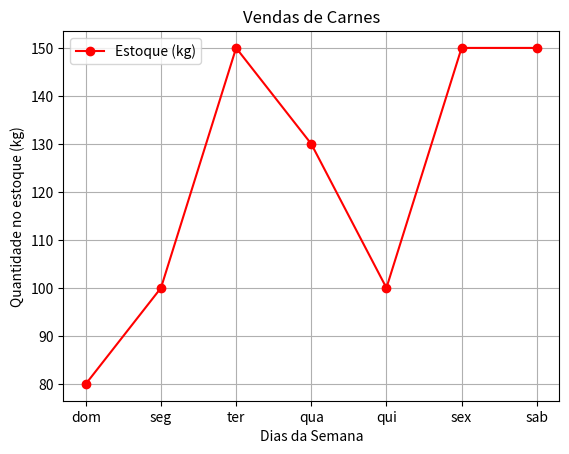
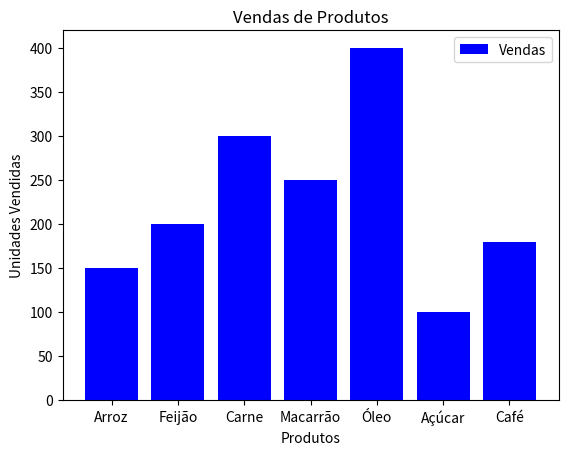
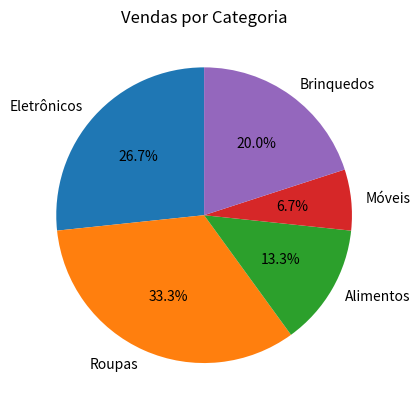
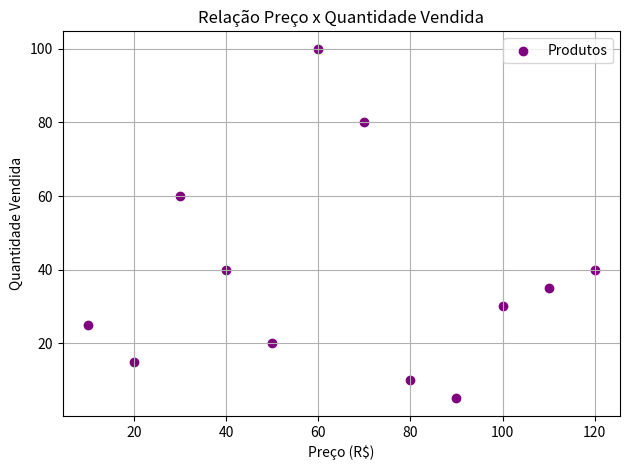

Python code for these plots, in order:
try:
    import matplotlib.pyplot as plt
except ImportError:
    plt = None

dias = ["dom", "seg", "ter", "qua", "qui", "sex", "sab"]
Estoque = [80, 100, 150, 130, 100, 150, 150]
plt.figure("Vendas de Carnes")
plt.plot(dias, Estoque, marker='o', color="red", label="Estoque (kg)")
plt.title("Vendas de Carnes")
plt.ylabel("Quantidade no estoque (kg)")
plt.xlabel("Dias da Semana")
plt.grid(True)
plt.legend()

Produtos = ["Arroz", "Feijão", "Carne", "Macarrão", "Óleo", "Açúcar", "Café"]
Vendas = [150, 200, 300, 250, 400, 100, 180]
plt.figure("Vendas de Produtos")
plt.bar(Produtos, Vendas, color="blue", label="Vendas")
plt.title("Vendas de Produtos")
plt.ylabel("Unidades Vendidas")
plt.xlabel("Produtos")
plt.grid(False)
plt.legend()

Categorias = ["Eletrônicos", "Roupas", "Alimentos", "Móveis", "Brinquedos"]
Vendas_Cat = [8000, 10000, 4000, 2000, 6000]
plt.figure("Vendas por Categoria")
plt.pie(Vendas_Cat, labels=Categorias, autopct='%1.1f%%', startangle=90)
plt.title("Vendas por Categoria")

Precos = [60, 70, 30, 40, 50, 80, 90, 20, 10, 100, 110, 120]
Quantidade = [100, 80, 60, 40, 20, 10, 5, 15, 25, 30, 35, 40]
plt.figure("Preço x Quantidade")
plt.scatter(Precos, Quantidade, color="purple", label="Produtos")
plt.title("Relação Preço x Quantidade Vendida")
plt.xlabel("Preço (R$)")
plt.ylabel("Quantidade Vendida")
plt.grid(True)
plt.legend()
plt.tight_layout()

plt.show()
